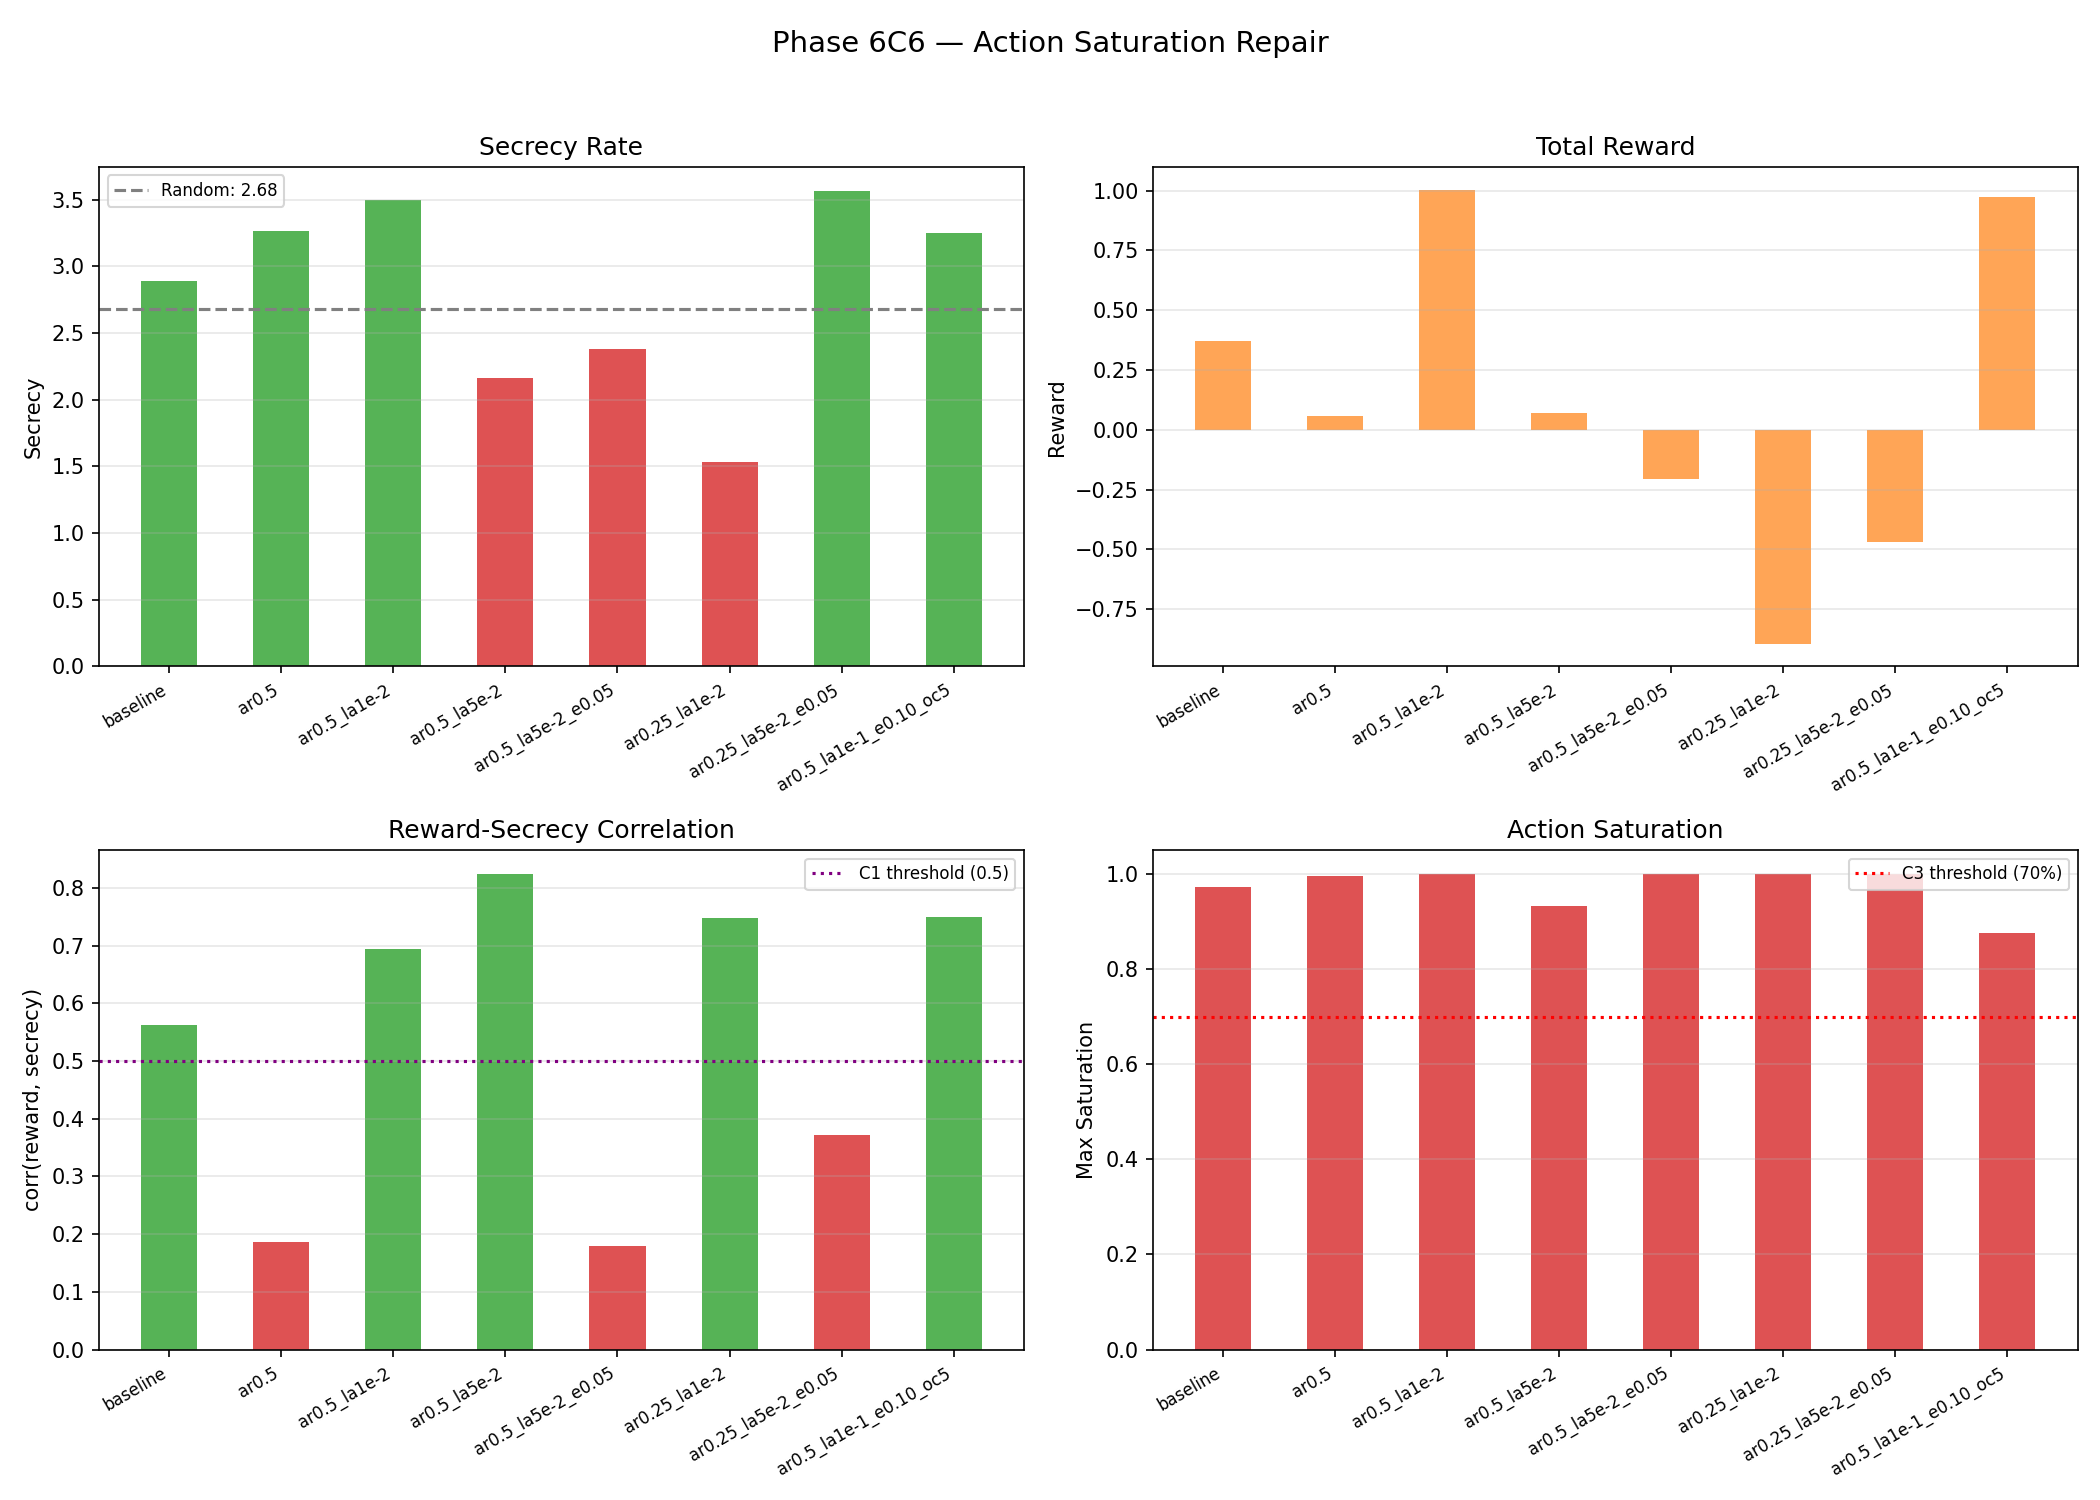

The data file committed next to this chart (first rows):
label, action_range, lambda_action, entropy_coef, obs_clip, avg_secrecy, avg_sensing, avg_reward, corr_reward_secrecy, max_saturation, reward_improvement
baseline, 1.0, 0.0, 0.01, 0.0, 2.893, 43.12, 0.3697, 0.5615, 0.972, -0.01486
ar0.5, 0.5, 0.0, 0.01, 0.0, 3.269, 43.35, 0.05638, 0.1863, 0.996, 0.3704
ar0.5_la1e-2, 0.5, 0.01, 0.01, 0.0, 3.501, 43.26, 1.004, 0.6941, 1.0, 0.06743
ar0.5_la5e-2, 0.5, 0.05, 0.01, 0.0, 2.16, 38.53, 0.07148, 0.8239, 0.9333, -0.06961
ar0.5_la5e-2_e0.05, 0.5, 0.05, 0.05, 0.0, 2.379, 43.41, -0.2068, 0.1798, 1.0, -0.08404
ar0.25_la1e-2, 0.25, 0.01, 0.01, 0.0, 1.532, 42.79, -0.8943, 0.7475, 1.0, -0.8311
ar0.25_la5e-2_e0.05, 0.25, 0.05, 0.05, 0.0, 3.568, 42.97, -0.4693, 0.3712, 1.0, 0.2293
ar0.5_la1e-1_e0.10_oc5, 0.5, 0.1, 0.1, 5.0, 3.252, 42.99, 0.972, 0.7486, 0.8755, -0.1433
